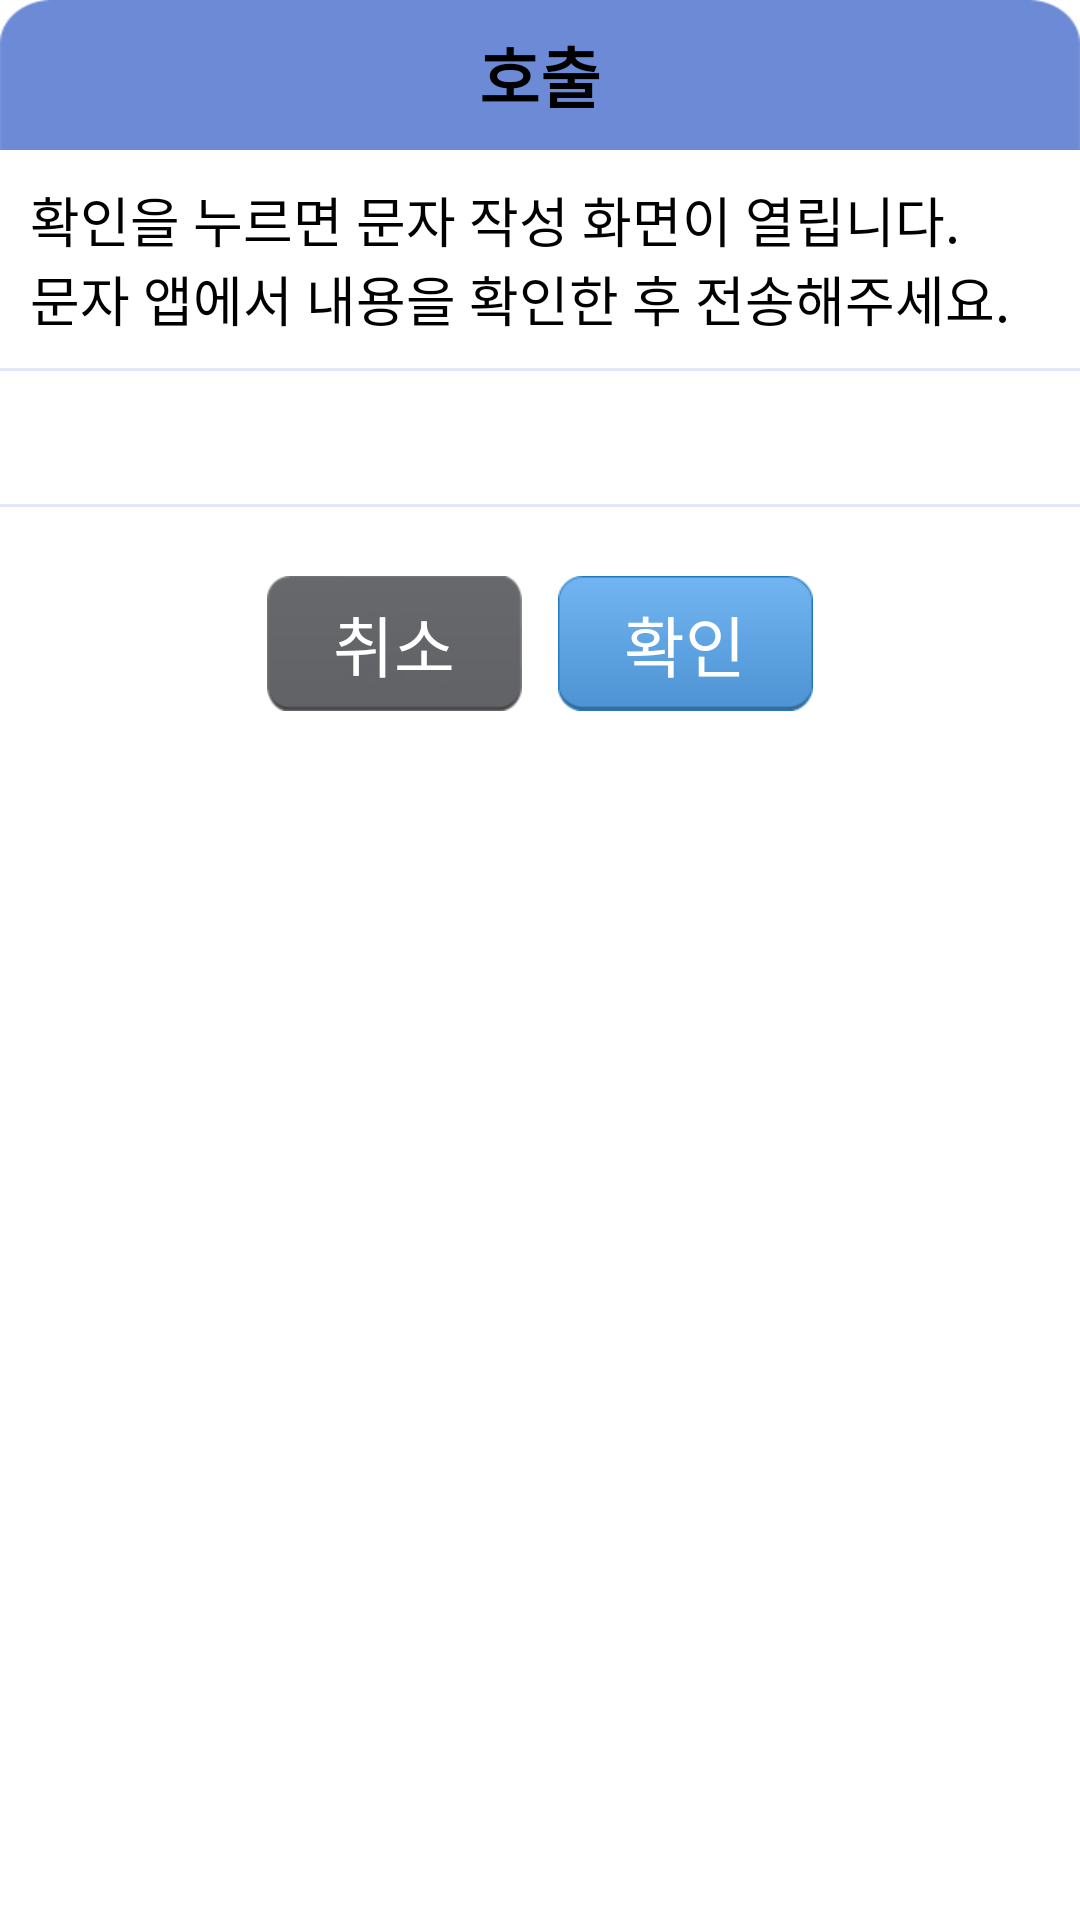

Reconstruct the res/layout file that produces this screen, plus the resources it refers to.
<!-- AndroidManifest.xml: application theme AppTheme -->
<!-- res/layout/callsms_confirm_dialog.xml -->
<?xml version="1.0" encoding="utf-8"?>
<LinearLayout xmlns:android="http://schemas.android.com/apk/res/android"
              android:layout_width="wrap_content"
              android:layout_height="wrap_content"
              android:background="@color/transparent"
              android:orientation="vertical">

    <LinearLayout
        android:layout_width="match_parent"
        android:layout_height="50dp"
        android:background="@drawable/popup_title"
        android:gravity="center"
        android:orientation="vertical">

        <TextView
            android:layout_width="wrap_content"
            android:layout_height="wrap_content"
            android:text="@string/call_sms"
            android:textAppearance="?android:attr/textAppearanceLarge"
            android:textStyle="bold"/>

    </LinearLayout>

    <LinearLayout
        android:layout_width="match_parent"
        android:layout_height="wrap_content"
        android:background="@color/White"
        android:gravity="center_horizontal"
        android:orientation="vertical">


        <TextView
            android:id="@+id/callsmsGuidanceTxt"
            android:layout_width="match_parent"
            android:layout_height="wrap_content"
            android:padding="10dp"
            android:text="@string/call_sms_guidance"
            android:textAppearance="?android:attr/textAppearanceMedium"
            android:textColor="@color/Black"/>

        <LinearLayout
            android:layout_width="match_parent"
            android:layout_height="1dp"
            android:background="@color/listLine"
            android:orientation="vertical">

        </LinearLayout>

        <TextView
            android:id="@+id/callsmsContentsTxt"
            android:layout_width="match_parent"
            android:layout_height="wrap_content"
            android:padding="10dp"
            android:text=""
            android:textAppearance="?android:attr/textAppearanceMedium"
            android:textColor="@color/Black"/>

        <LinearLayout
            android:layout_width="match_parent"
            android:layout_height="1dp"
            android:background="@color/listLine"
            android:orientation="vertical">

        </LinearLayout>

        <View
            android:layout_width="match_parent"
            android:layout_height="23dp"/>
    </LinearLayout>

    <LinearLayout
        android:layout_width="match_parent"
        android:layout_height="45dp"
        android:background="@color/White"
        android:gravity="center">

        <Button
            android:id="@+id/cancelBtn"
            android:layout_width="85dp"
            android:layout_height="45dp"
            android:background="@drawable/xml_btn_cancel"
            android:text="@string/btn_cancel"
            android:textAppearance="?android:attr/textAppearanceLargeInverse"
            android:textColor="@color/White"/>

        <View
            android:layout_width="12dp"
            android:layout_height="wrap_content"/>

        <Button
            android:id="@+id/okBtn"
            android:layout_width="85dp"
            android:layout_height="45dp"
            android:background="@drawable/xml_btn_ok"
            android:text="@string/btn_ok"
            android:textAppearance="?android:attr/textAppearanceLargeInverse"
            android:textColor="@color/White"/>


    </LinearLayout>

    <LinearLayout
        android:layout_width="match_parent"
        android:layout_height="15dp"
        android:background="@drawable/popup_tail"
        android:orientation="vertical">

    </LinearLayout>

</LinearLayout>
<!-- resources referenced by this layout -->
<resources>
  <color name="Black">#000000</color>
  <color name="White">#FFFFFFFF</color>
  <color name="listLine">#FFe2e8f7</color>
  <color name="transparent">#00000000</color>
  <!-- drawable popup_tail: png bitmap (drawable-hdpi, 1565 bytes) -->
  <!-- drawable popup_title: png bitmap (drawable-hdpi, 1797 bytes) -->
  <!-- drawable xml_btn_cancel (drawable) -->
  <?xml version="1.0" encoding="utf-8"?>
  <selector xmlns:android="http://schemas.android.com/apk/res/android">
  	<item android:drawable="@drawable/btn_cancel_touch" android:state_pressed="true"/>
  	
  	<item android:drawable="@drawable/btn_cancel" android:state_pressed="false"/>
  	
  </selector>
  <!-- drawable xml_btn_ok (drawable) -->
  <?xml version="1.0" encoding="utf-8"?>
  <selector xmlns:android="http://schemas.android.com/apk/res/android">
  	
  	
  	<item android:state_pressed="true" android:drawable="@drawable/btn_ok_touch"/>
  	<item android:state_pressed="false" android:drawable="@drawable/btn_ok"/>
  </selector>
  <string name="btn_cancel">취소</string>
  <string name="btn_ok">확인</string>
  <string name="call_sms">호출</string>
  <string name="call_sms_guidance">확인을 누르면 문자 작성 화면이 열립니다.\n문자 앱에서 내용을 확인한 후 전송해주세요.</string>
  <style name="AppTheme" parent="android:Theme.Light.NoTitleBar">
          
      </style>
  <!-- drawable btn_cancel_touch: png bitmap (drawable-hdpi, 1151 bytes) -->
  <!-- drawable btn_cancel: png bitmap (drawable-hdpi, 1567 bytes) -->
  <!-- drawable btn_ok_touch: png bitmap (drawable-hdpi, 1127 bytes) -->
  <!-- drawable btn_ok: png bitmap (drawable-hdpi, 1499 bytes) -->
</resources>
